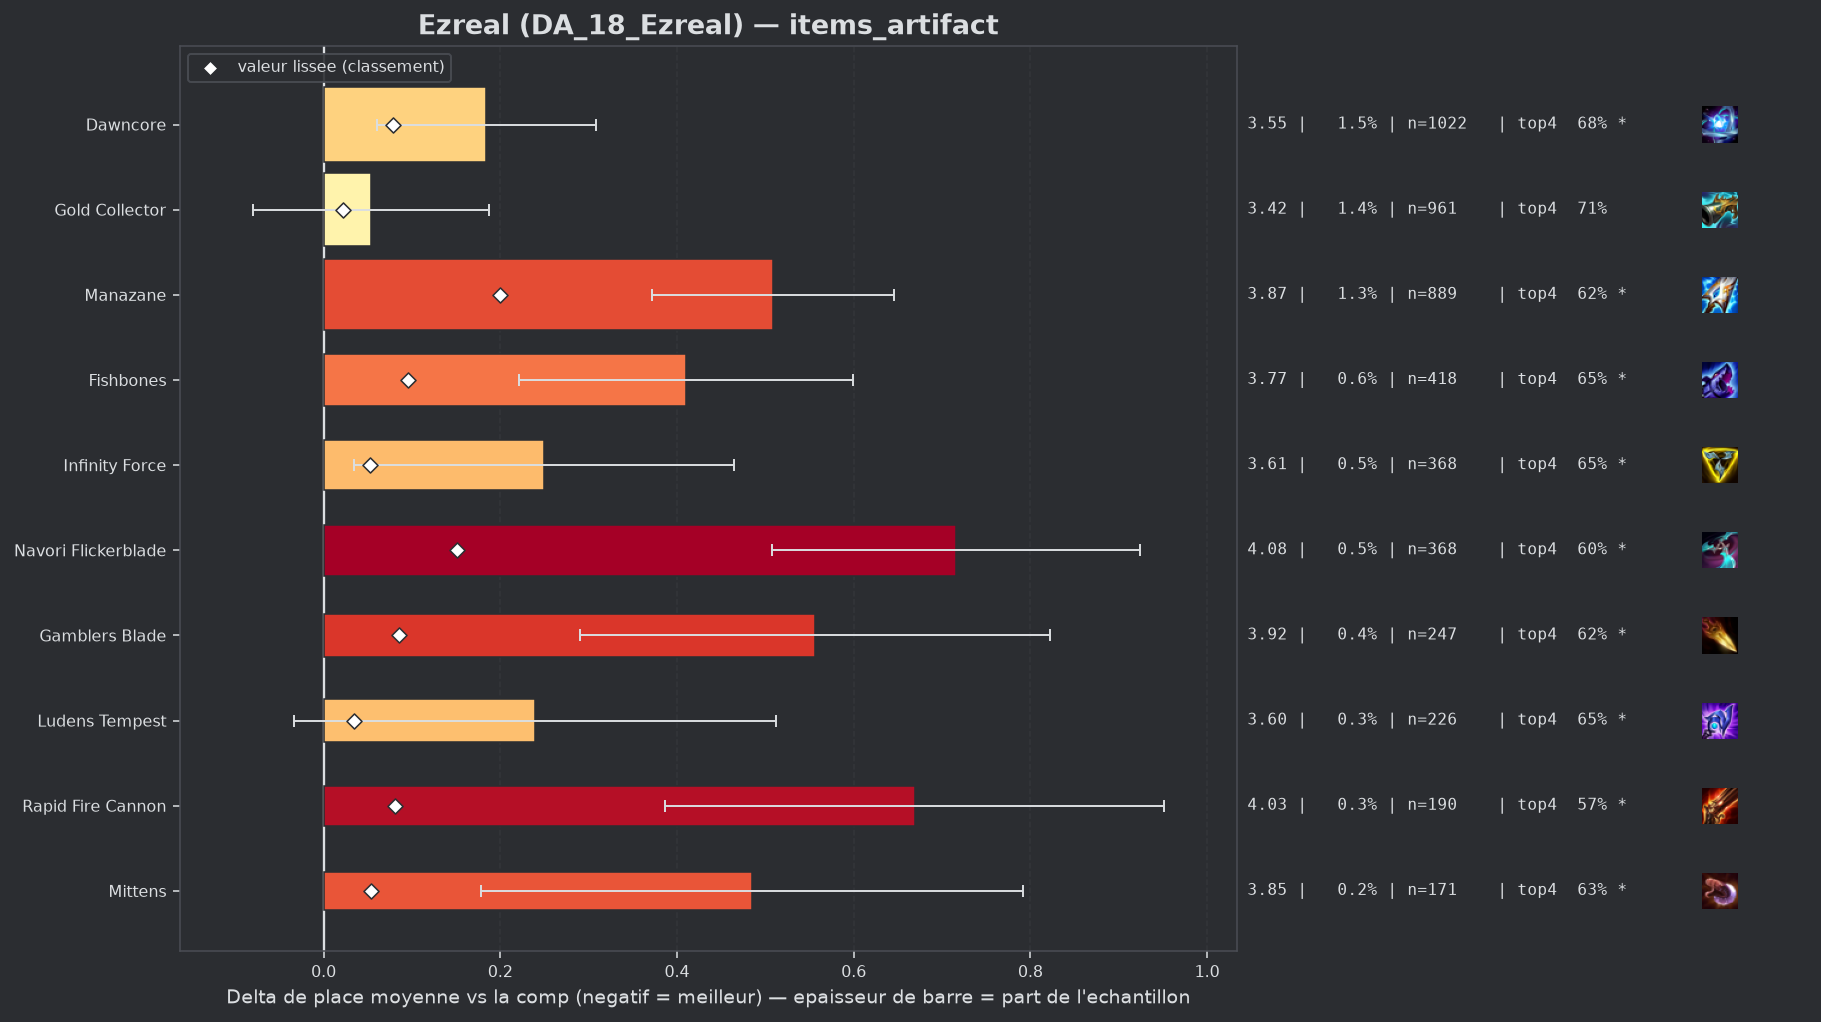

Source data for this figure (header and first rows):
group, label, n, share, avg_place, shrunk_avg, score, d_avg, d_avg_pess, impact, d_top4, win, top2, top4, sd, z, p, significant
, Hellfire Hatchet, 44, 0.0006388, 3.909, 3.38, 0.017, 0.546, 0.0, -0.0, -0.0755, 0.1591, 0.3182, 0.6364, 2.141, 1.69, 0.09047, True
, Wits End, 47, 0.0006823, 3.936, 3.382, 0.019, 0.574, 0.104, -0.0, -0.0948, 0.0851, 0.2128, 0.617, 1.643, 2.39, 0.01672, True
populaire, Gold Collector, 961, 0.01395, 3.416, 3.385, 0.022, 0.054, 0.0, -0.0003, -0.0053, 0.2404, 0.411, 0.7066, 2.098, 0.79, 0.4311, False
, Lich Bane, 96, 0.001394, 3.75, 3.388, 0.025, 0.387, 0.0, -0.0, -0.0764, 0.1354, 0.3333, 0.6354, 1.984, 1.91, 0.05594, True
, Artifact Talisman Of Ascension, 96, 0.001394, 3.844, 3.394, 0.031, 0.481, 0.092, -0.0, -0.0452, 0.1042, 0.3021, 0.6667, 1.944, 2.42, 0.01536, True
populaire, Ludens Tempest, 226, 0.003281, 3.602, 3.396, 0.034, 0.239, 0.0, -0.0001, -0.0614, 0.208, 0.385, 0.6504, 2.093, 1.72, 0.08631, True
, Statikk Shiv, 76, 0.001103, 4.066, 3.399, 0.037, 0.703, 0.28, -0.0, -0.1197, 0.0921, 0.2368, 0.5921, 1.88, 3.26, 0.00112, True
, Silvermere Dawn, 72, 0.001045, 4.139, 3.401, 0.039, 0.776, 0.271, -0.0, -0.1424, 0.1667, 0.2639, 0.5694, 2.188, 3.01, 0.00262, True
, Titanic Hydra, 75, 0.001089, 4.12, 3.402, 0.039, 0.757, 0.296, -0.0, -0.1518, 0.1067, 0.24, 0.56, 2.039, 3.21, 0.00131, True
populaire, Infinity Force, 368, 0.005343, 3.611, 3.415, 0.052, 0.249, 0.034, -0.0003, -0.0624, 0.2011, 0.375, 0.6495, 2.096, 2.27, 0.02314, True
populaire, Mittens, 171, 0.002483, 3.848, 3.416, 0.054, 0.485, 0.178, -0.0001, -0.0803, 0.1579, 0.3158, 0.6316, 2.046, 3.1, 0.00195, True
populaire, Dawncore, 1022, 0.01484, 3.547, 3.441, 0.079, 0.184, 0.061, -0.0012, -0.0357, 0.1918, 0.3708, 0.6761, 2.004, 2.92, 0.00351, True
populaire, Rapid Fire Cannon, 190, 0.002758, 4.032, 3.444, 0.081, 0.669, 0.386, -0.0002, -0.1434, 0.1316, 0.2579, 0.5684, 1.984, 4.64, 0.0, True
populaire, Gamblers Blade, 247, 0.003586, 3.919, 3.447, 0.085, 0.556, 0.29, -0.0003, -0.0924, 0.1538, 0.3158, 0.6194, 2.13, 4.1, 4e-05, True
populaire, Fishbones, 418, 0.006068, 3.773, 3.458, 0.095, 0.41, 0.221, -0.0006, -0.0587, 0.134, 0.323, 0.6531, 1.967, 4.25, 2e-05, True
populaire, Navori Flickerblade, 368, 0.005343, 4.079, 3.514, 0.151, 0.716, 0.508, -0.0008, -0.114, 0.1087, 0.2636, 0.5978, 2.03, 6.75, 0.0, True
populaire, Manazane, 889, 0.01291, 3.872, 3.562, 0.2, 0.509, 0.372, -0.0026, -0.0943, 0.1507, 0.3105, 0.6175, 2.075, 7.27, 0.0, True
